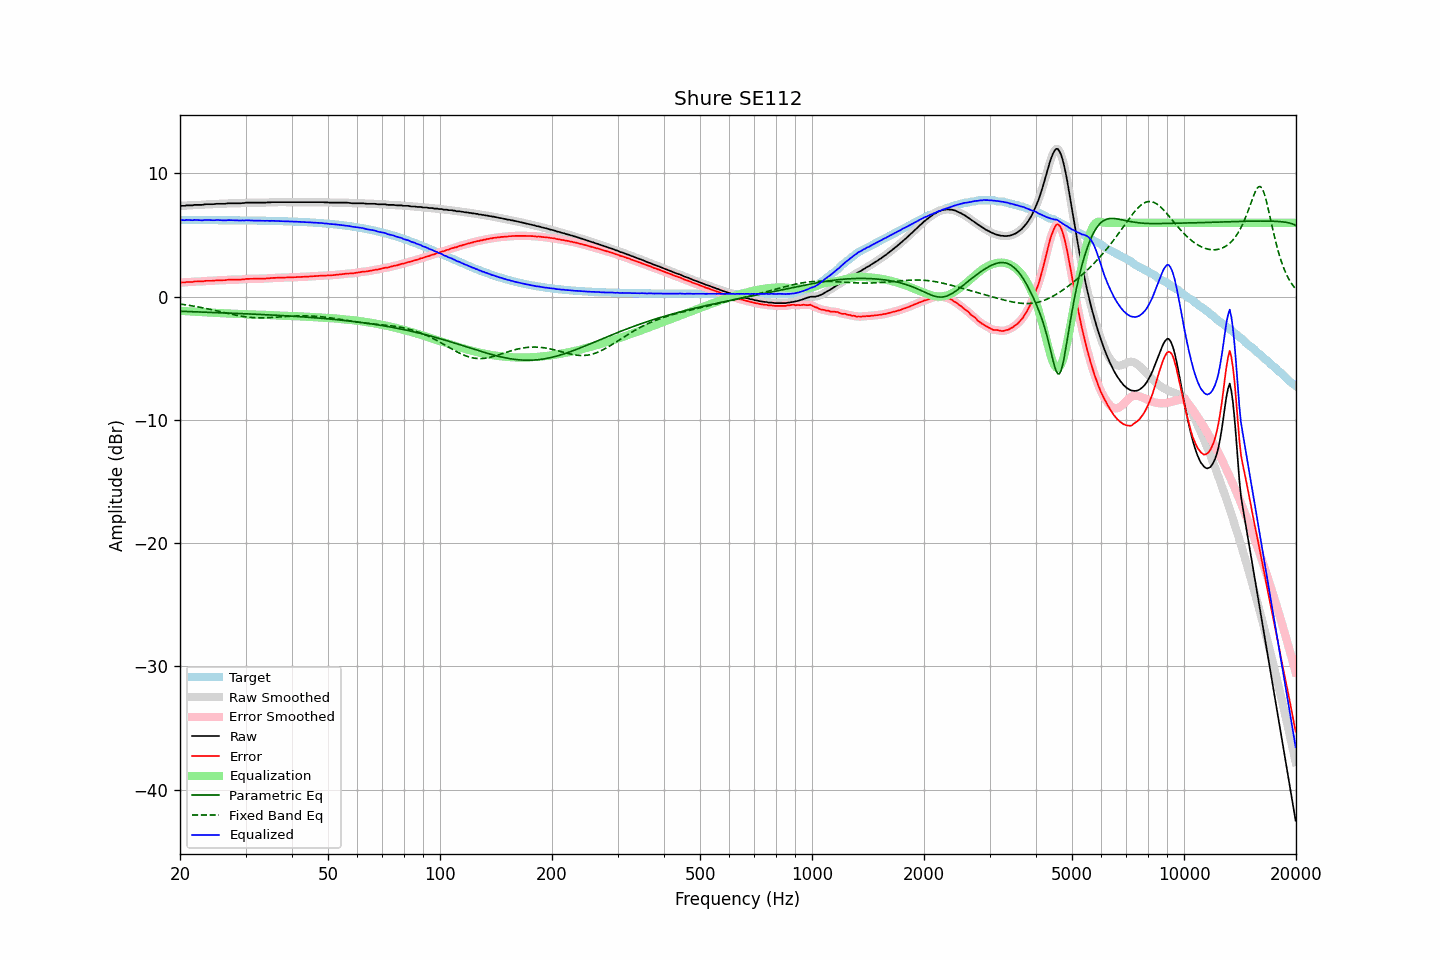

The file beside this chart, header and first rows:
frequency, raw, error, smoothed, error_smoothed, equalization, parametric_eq, fixed_band_eq, equalized_raw, equalized_smoothed, target
20.00, 7.37, 1.15, 7.37, 1.15, -1.14, -1.18, -0.60, 6.23, 6.22, 6.22
20.20, 7.37, 1.15, 7.37, 1.15, -1.15, -1.19, -0.61, 6.22, 6.22, 6.22
20.40, 7.37, 1.15, 7.38, 1.16, -1.16, -1.19, -0.63, 6.21, 6.22, 6.22
20.61, 7.37, 1.15, 7.38, 1.16, -1.17, -1.20, -0.65, 6.20, 6.21, 6.22
20.81, 7.41, 1.19, 7.40, 1.18, -1.18, -1.20, -0.67, 6.23, 6.22, 6.22
21.02, 7.41, 1.19, 7.41, 1.19, -1.19, -1.21, -0.69, 6.22, 6.22, 6.22
21.23, 7.41, 1.19, 7.41, 1.19, -1.19, -1.21, -0.71, 6.22, 6.22, 6.22
21.44, 7.41, 1.19, 7.41, 1.19, -1.20, -1.22, -0.73, 6.21, 6.21, 6.22
21.66, 7.41, 1.19, 7.42, 1.21, -1.21, -1.22, -0.75, 6.20, 6.21, 6.22
21.87, 7.45, 1.23, 7.44, 1.22, -1.22, -1.22, -0.78, 6.23, 6.22, 6.22
22.09, 7.45, 1.23, 7.45, 1.23, -1.22, -1.23, -0.80, 6.23, 6.23, 6.22
22.31, 7.45, 1.23, 7.45, 1.24, -1.23, -1.23, -0.82, 6.22, 6.22, 6.22
22.54, 7.45, 1.24, 7.45, 1.23, -1.24, -1.24, -0.85, 6.21, 6.21, 6.21
22.76, 7.45, 1.24, 7.45, 1.24, -1.25, -1.24, -0.87, 6.20, 6.20, 6.21
22.99, 7.45, 1.24, 7.46, 1.25, -1.26, -1.25, -0.90, 6.19, 6.20, 6.21
23.22, 7.48, 1.27, 7.48, 1.26, -1.26, -1.25, -0.92, 6.22, 6.21, 6.21
23.45, 7.50, 1.29, 7.49, 1.28, -1.27, -1.26, -0.95, 6.23, 6.22, 6.21
23.69, 7.50, 1.29, 7.50, 1.29, -1.28, -1.26, -0.98, 6.22, 6.23, 6.21
23.92, 7.50, 1.29, 7.50, 1.29, -1.29, -1.27, -1.01, 6.21, 6.22, 6.21
24.16, 7.50, 1.29, 7.50, 1.29, -1.30, -1.27, -1.04, 6.20, 6.20, 6.21
24.40, 7.50, 1.29, 7.50, 1.29, -1.30, -1.28, -1.06, 6.20, 6.20, 6.21
24.65, 7.51, 1.30, 7.51, 1.30, -1.31, -1.28, -1.09, 6.20, 6.20, 6.21
24.89, 7.52, 1.31, 7.52, 1.31, -1.31, -1.29, -1.12, 6.21, 6.21, 6.21
25.14, 7.54, 1.33, 7.53, 1.33, -1.32, -1.29, -1.15, 6.22, 6.22, 6.21
25.39, 7.54, 1.33, 7.54, 1.33, -1.32, -1.30, -1.18, 6.22, 6.22, 6.21
25.65, 7.54, 1.33, 7.54, 1.34, -1.33, -1.30, -1.21, 6.21, 6.21, 6.21
25.91, 7.54, 1.33, 7.54, 1.33, -1.34, -1.31, -1.24, 6.20, 6.20, 6.21
26.16, 7.54, 1.34, 7.54, 1.33, -1.35, -1.31, -1.28, 6.19, 6.19, 6.20
26.43, 7.54, 1.34, 7.55, 1.34, -1.35, -1.32, -1.31, 6.19, 6.19, 6.20
26.69, 7.56, 1.36, 7.56, 1.36, -1.36, -1.32, -1.34, 6.20, 6.20, 6.20
26.96, 7.58, 1.38, 7.57, 1.37, -1.37, -1.33, -1.37, 6.21, 6.21, 6.20
27.23, 7.58, 1.38, 7.58, 1.38, -1.37, -1.33, -1.40, 6.21, 6.21, 6.20
27.50, 7.58, 1.38, 7.58, 1.38, -1.38, -1.34, -1.42, 6.20, 6.21, 6.20
27.77, 7.58, 1.38, 7.58, 1.38, -1.38, -1.35, -1.45, 6.20, 6.20, 6.20
28.05, 7.58, 1.38, 7.58, 1.38, -1.38, -1.35, -1.48, 6.20, 6.20, 6.20
28.33, 7.58, 1.38, 7.58, 1.38, -1.39, -1.36, -1.51, 6.19, 6.19, 6.20
28.62, 7.58, 1.39, 7.58, 1.38, -1.39, -1.36, -1.53, 6.19, 6.19, 6.19
28.90, 7.58, 1.39, 7.58, 1.39, -1.39, -1.37, -1.56, 6.19, 6.19, 6.19
29.19, 7.58, 1.39, 7.58, 1.39, -1.40, -1.37, -1.58, 6.18, 6.18, 6.19
29.48, 7.60, 1.41, 7.59, 1.40, -1.41, -1.38, -1.60, 6.19, 6.19, 6.19
29.78, 7.60, 1.41, 7.61, 1.42, -1.42, -1.38, -1.62, 6.18, 6.19, 6.19
30.08, 7.63, 1.44, 7.62, 1.43, -1.43, -1.39, -1.64, 6.20, 6.19, 6.19
30.38, 7.63, 1.44, 7.63, 1.44, -1.44, -1.39, -1.65, 6.19, 6.19, 6.19
30.68, 7.63, 1.45, 7.63, 1.45, -1.44, -1.40, -1.67, 6.19, 6.19, 6.18
30.99, 7.63, 1.45, 7.63, 1.45, -1.45, -1.41, -1.68, 6.18, 6.18, 6.18
31.30, 7.63, 1.45, 7.63, 1.45, -1.45, -1.41, -1.69, 6.18, 6.18, 6.18
31.61, 7.63, 1.45, 7.63, 1.45, -1.45, -1.42, -1.70, 6.18, 6.18, 6.18
31.93, 7.63, 1.45, 7.63, 1.45, -1.45, -1.42, -1.71, 6.18, 6.18, 6.18
32.24, 7.63, 1.46, 7.63, 1.46, -1.46, -1.43, -1.71, 6.17, 6.17, 6.17
32.57, 7.63, 1.46, 7.63, 1.46, -1.46, -1.44, -1.71, 6.17, 6.17, 6.17
32.89, 7.63, 1.46, 7.63, 1.46, -1.46, -1.44, -1.72, 6.17, 6.17, 6.17
33.22, 7.63, 1.46, 7.63, 1.46, -1.46, -1.45, -1.72, 6.17, 6.16, 6.17
33.55, 7.63, 1.47, 7.63, 1.47, -1.47, -1.45, -1.71, 6.16, 6.16, 6.16
33.89, 7.63, 1.47, 7.64, 1.47, -1.48, -1.46, -1.71, 6.15, 6.16, 6.16
34.23, 7.65, 1.49, 7.64, 1.48, -1.49, -1.47, -1.71, 6.16, 6.16, 6.16
34.57, 7.65, 1.49, 7.65, 1.49, -1.49, -1.47, -1.70, 6.16, 6.16, 6.16
34.92, 7.65, 1.50, 7.66, 1.51, -1.50, -1.48, -1.69, 6.15, 6.16, 6.15
35.27, 7.67, 1.52, 7.66, 1.51, -1.51, -1.49, -1.69, 6.16, 6.15, 6.15
35.62, 7.67, 1.52, 7.67, 1.52, -1.52, -1.49, -1.68, 6.15, 6.15, 6.15
35.97, 7.67, 1.53, 7.67, 1.53, -1.52, -1.50, -1.67, 6.15, 6.15, 6.14
... 635 more rows
